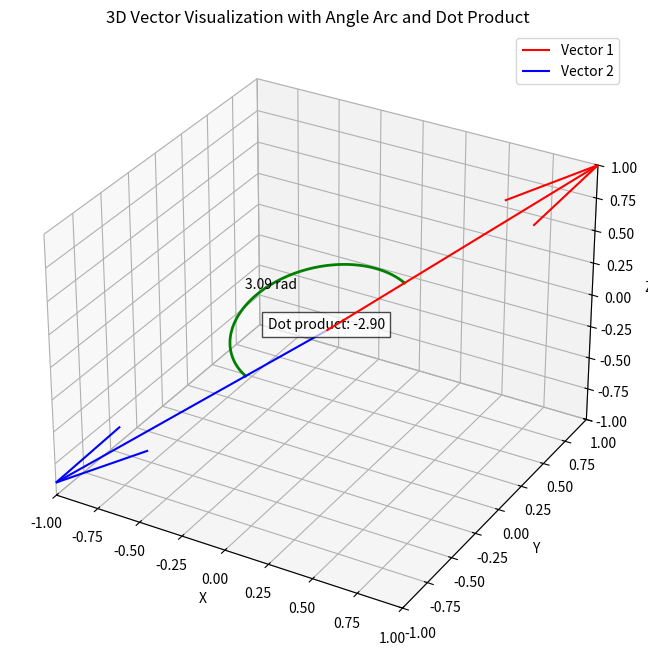

Reproduce this figure in Python.
import numpy as np
import matplotlib.pyplot as plt

def vector_length(v):
    return np.linalg.norm(v)

def unit_vector(vector):
    return vector / vector_length(vector)

def angle_between(v1, v2):
    v1_u = unit_vector(v1)
    v2_u = unit_vector(v2)
    return np.arccos(np.clip(np.dot(v1_u, v2_u), -1.0, 1.0))

# Define two 3D vectors
vector1 = np.array([1, 1, 1])
vector2 = np.array([-1, -1, -0.9])

print(f"Vector 1: {vector1}")
print(f"Vector 2: {vector2}")
print(f"Length of vector 1: {vector_length(vector1)}")
print(f"Length of vector 2: {vector_length(vector2)}")

# Calculate dot product
dot_product = np.dot(vector1, vector2)
print(f"Dot product of vectors: {dot_product}")

# angle between two vectors is defined as: cos theta = (v1.v2) / (|v1| * |v2|)
# i.e. dot product of two vectors divided by product of their magnitudes
# and so theta = arccos((v1.v2) / (|v1| * |v2|))
angle = np.arccos(dot_product / (vector_length(vector1) * vector_length(vector2)))
print(f"Angle between vectors: {angle} radians")

# Calculate the angle between vectors
angle_rad = angle_between(vector1, vector2)

# Create a 3D plot
fig = plt.figure(figsize=(10, 8))
ax = fig.add_subplot(111, projection='3d')

# Plot vector1
ax.quiver(0, 0, 0, vector1[0], vector1[1], vector1[2], color='r', label='Vector 1')

# Plot vector2
ax.quiver(0, 0, 0, vector2[0], vector2[1], vector2[2], color='b', label='Vector 2')

# Create and add the arc
def plot_angle_arc(ax, v1, v2, radius=0.5, num_points=100):
    v1_u = unit_vector(v1)
    v2_u = unit_vector(v2)
    
    # Calculate the orthogonal vector to define the plane of rotation
    ortho = np.cross(v1_u, v2_u)
    ortho = unit_vector(ortho)
    
    # Create points along the arc
    t = np.linspace(0, angle_rad, num_points)
    rotation_matrix = lambda angle: np.array([
        [np.cos(angle) + ortho[0]**2 * (1 - np.cos(angle)),
         ortho[0] * ortho[1] * (1 - np.cos(angle)) - ortho[2] * np.sin(angle),
         ortho[0] * ortho[2] * (1 - np.cos(angle)) + ortho[1] * np.sin(angle)],
        [ortho[1] * ortho[0] * (1 - np.cos(angle)) + ortho[2] * np.sin(angle),
         np.cos(angle) + ortho[1]**2 * (1 - np.cos(angle)),
         ortho[1] * ortho[2] * (1 - np.cos(angle)) - ortho[0] * np.sin(angle)],
        [ortho[2] * ortho[0] * (1 - np.cos(angle)) - ortho[1] * np.sin(angle),
         ortho[2] * ortho[1] * (1 - np.cos(angle)) + ortho[0] * np.sin(angle),
         np.cos(angle) + ortho[2]**2 * (1 - np.cos(angle))]
    ])
    
    arc_points = np.array([np.dot(rotation_matrix(angle), v1_u) for angle in t])
    arc_points *= radius
    
    # Plot the arc
    ax.plot(arc_points[:, 0], arc_points[:, 1], arc_points[:, 2], color='g', lw=2)
    
    # Add angle label
    mid_point = arc_points[len(arc_points)//2]
    ax.text(mid_point[0], mid_point[1], mid_point[2], f'{angle_rad:.2f} rad', 
            fontsize=10, ha='center', va='center')

plot_angle_arc(ax, vector1, vector2)

# Add dot product label
# We'll position it at the midpoint between the tips of the two vectors
midpoint = (vector1 + vector2) / 2
ax.text(midpoint[0], midpoint[1], midpoint[2], f'Dot product: {dot_product:.2f}', 
        fontsize=10, ha='center', va='center', bbox=dict(facecolor='white', alpha=0.7))

# Set labels and title
ax.set_xlabel('X')
ax.set_ylabel('Y')
ax.set_zlabel('Z')
ax.set_title('3D Vector Visualization with Angle Arc and Dot Product')

# Set axis limits
max_limit = max(np.max(np.abs(vector1)), np.max(np.abs(vector2)))
ax.set_xlim([-max_limit, max_limit])
ax.set_ylim([-max_limit, max_limit])
ax.set_zlim([-max_limit, max_limit])

# Add legend
ax.legend()

# Show the plot
plt.show()